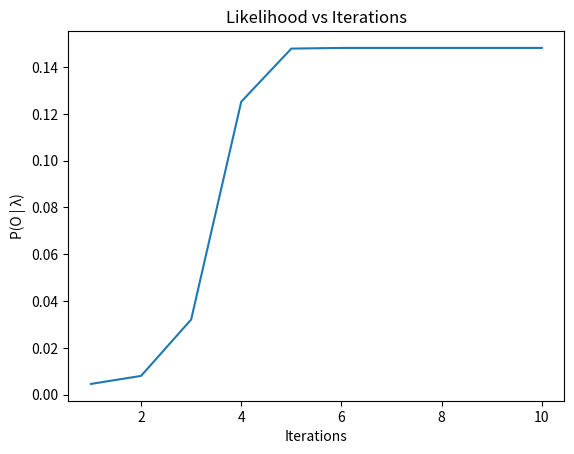
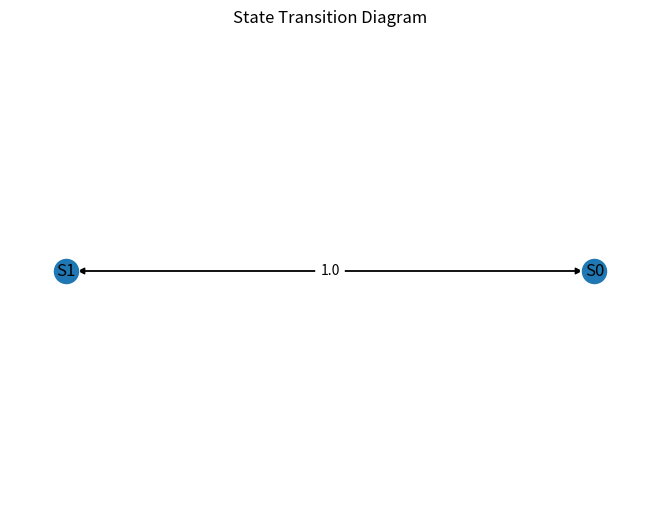

These charts were generated, in order, by the following Python code:
import numpy as np
import matplotlib.pyplot as plt
import networkx as nx


class HMM:
    def __init__(self, n_states, n_observations):
        self.n_states = n_states
        self.n_observations = n_observations

        self.A = np.random.rand(n_states, n_states)
        self.A /= self.A.sum(axis=1, keepdims=True)

        self.B = np.random.rand(n_states, n_observations)
        self.B /= self.B.sum(axis=1, keepdims=True)

        self.pi = np.random.rand(n_states)
        self.pi /= self.pi.sum()

    def forward(self, O):
        T = len(O)
        alpha = np.zeros((T, self.n_states))

        alpha[0] = self.pi * self.B[:, O[0]]

        for t in range(1, T):
            for j in range(self.n_states):
                alpha[t, j] = np.sum(alpha[t - 1] * self.A[:, j]) * self.B[j, O[t]]

        return alpha

    def backward(self, O):
        T = len(O)
        beta = np.zeros((T, self.n_states))
        beta[-1] = 1

        for t in reversed(range(T - 1)):
            for i in range(self.n_states):
                beta[t, i] = np.sum(
                    self.A[i] * self.B[:, O[t + 1]] * beta[t + 1]
                )

        return beta

    def baum_welch(self, O, max_iter=10):
        T = len(O)
        likelihoods = []

        for iteration in range(max_iter):
            alpha = self.forward(O)
            beta = self.backward(O)

            xi = np.zeros((T - 1, self.n_states, self.n_states))
            gamma = np.zeros((T, self.n_states))

            for t in range(T - 1):
                denom = np.sum(alpha[t] * beta[t])
                for i in range(self.n_states):
                    numer = alpha[t, i] * self.A[i] * self.B[:, O[t + 1]] * beta[t + 1]
                    xi[t, i] = numer / denom

            gamma = np.sum(xi, axis=2)
            gamma = np.vstack((gamma, np.sum(xi[-1], axis=0)))

            self.pi = gamma[0]

            for i in range(self.n_states):
                self.A[i] = np.sum(xi[:, i, :], axis=0) / np.sum(gamma[:-1, i])

            for i in range(self.n_states):
                for k in range(self.n_observations):
                    mask = (O == k)
                    self.B[i, k] = np.sum(gamma[mask, i]) / np.sum(gamma[:, i])

            likelihood = np.sum(alpha[-1])
            likelihoods.append(likelihood)

            print(f"Iteration {iteration+1}, P(O|λ) = {likelihood}")

        return likelihoods


if __name__ == "__main__":

    O = np.array([0, 1, 2, 1, 0])
    n_states = 2
    n_observations = 3

    model = HMM(n_states, n_observations)
    likelihoods = model.baum_welch(O, max_iter=10)

    print("\nTransition Matrix A:\n", model.A)
    print("\nEmission Matrix B:\n", model.B)
    print("\nInitial Distribution pi:\n", model.pi)
    print("\nFinal Probability P(O | λ):", likelihoods[-1])

    plt.figure()
    plt.plot(range(1, len(likelihoods)+1), likelihoods)
    plt.xlabel("Iterations")
    plt.ylabel("P(O | λ)")
    plt.title("Likelihood vs Iterations")
    plt.show()

    G = nx.DiGraph()

    for i in range(n_states):
        G.add_node(f"S{i}")

    for i in range(n_states):
        for j in range(n_states):
            G.add_edge(f"S{i}", f"S{j}", weight=round(model.A[i][j], 2))

    pos = nx.circular_layout(G)
    labels = nx.get_edge_attributes(G, 'weight')

    plt.figure()
    nx.draw(G, pos, with_labels=True)
    nx.draw_networkx_edge_labels(G, pos, edge_labels=labels)
    plt.title("State Transition Diagram")
    plt.show()
